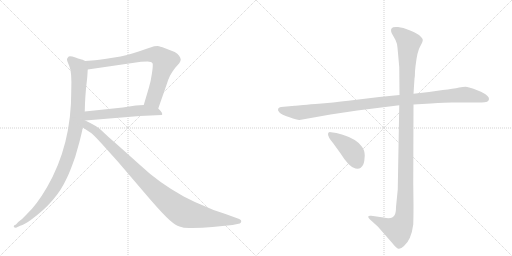
t = 0.00 s
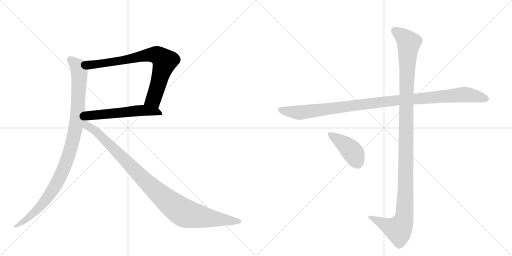
t = 1.47 s
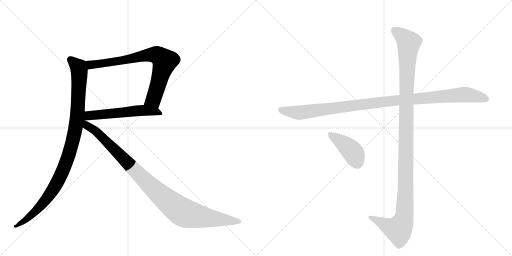
t = 2.94 s
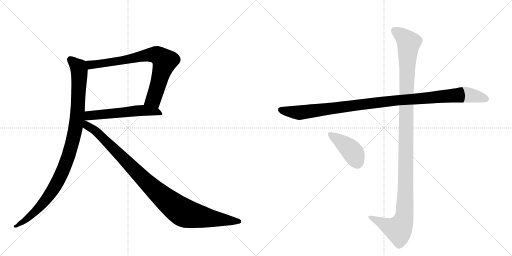
t = 4.41 s
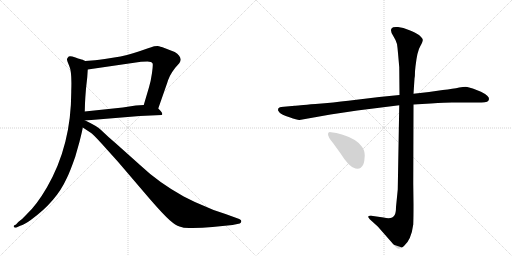
t = 5.89 s
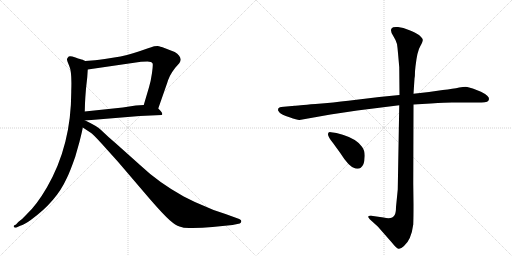
t = 7.36 s

The animated SVG that drew these frames (rendered in a browser with its animation timeline set to each time). Animation: 7 CSS @keyframes rules; one cycle of 7.36 s.

<svg version="1.1" viewBox="0 0 2048 1024" xmlns="http://www.w3.org/2000/svg">
  <g stroke="lightgray" stroke-dasharray="1,1" stroke-width="1" transform="scale(4, 4)">
    <line x1="0" y1="0" x2="256" y2="256"></line>
    <line x1="256" y1="0" x2="0" y2="256"></line>
    <line x1="128" y1="0" x2="128" y2="256"></line>
    <line x1="0" y1="128" x2="256" y2="128"></line>
    <line x1="256" y1="0" x2="512" y2="256"></line>
    <line x1="512" y1="0" x2="256" y2="256"></line>
    <line x1="384" y1="0" x2="384" y2="256"></line>
    <line x1="256" y1="128" x2="512" y2="128"></line>
  </g>
<g transform="scale(1, -1) translate(0, -850)">
   <style type="text/css">
    @keyframes keyframes0 {
      from {
       stroke: black;
       stroke-dashoffset: 775;
       stroke-width: 128;
       }
       72% {
       animation-timing-function: step-end;
       stroke: black;
       stroke-dashoffset: 0;
       stroke-width: 128;
       }
       to {
       stroke: black;
       stroke-width: 1024;
       }
       }
       #make-me-a-hanzi-animation-0 {
         animation: keyframes0 0.880697s both;
         animation-delay: 0.000000s;
         animation-timing-function: linear;
       }
    @keyframes keyframes1 {
      from {
       stroke: black;
       stroke-dashoffset: 559;
       stroke-width: 128;
       }
       65% {
       animation-timing-function: step-end;
       stroke: black;
       stroke-dashoffset: 0;
       stroke-width: 128;
       }
       to {
       stroke: black;
       stroke-width: 1024;
       }
       }
       #make-me-a-hanzi-animation-1 {
         animation: keyframes1 0.704915s both;
         animation-delay: 0.880697s;
         animation-timing-function: linear;
       }
    @keyframes keyframes2 {
      from {
       stroke: black;
       stroke-dashoffset: 1020;
       stroke-width: 128;
       }
       77% {
       animation-timing-function: step-end;
       stroke: black;
       stroke-dashoffset: 0;
       stroke-width: 128;
       }
       to {
       stroke: black;
       stroke-width: 1024;
       }
       }
       #make-me-a-hanzi-animation-2 {
         animation: keyframes2 1.080078s both;
         animation-delay: 1.585612s;
         animation-timing-function: linear;
       }
    @keyframes keyframes3 {
      from {
       stroke: black;
       stroke-dashoffset: 1034;
       stroke-width: 128;
       }
       77% {
       animation-timing-function: step-end;
       stroke: black;
       stroke-dashoffset: 0;
       stroke-width: 128;
       }
       to {
       stroke: black;
       stroke-width: 1024;
       }
       }
       #make-me-a-hanzi-animation-3 {
         animation: keyframes3 1.091471s both;
         animation-delay: 2.665690s;
         animation-timing-function: linear;
       }
    @keyframes keyframes4 {
      from {
       stroke: black;
       stroke-dashoffset: 1082;
       stroke-width: 128;
       }
       78% {
       animation-timing-function: step-end;
       stroke: black;
       stroke-dashoffset: 0;
       stroke-width: 128;
       }
       to {
       stroke: black;
       stroke-width: 1024;
       }
       }
       #make-me-a-hanzi-animation-4 {
         animation: keyframes4 1.130534s both;
         animation-delay: 3.757161s;
         animation-timing-function: linear;
       }
    @keyframes keyframes5 {
      from {
       stroke: black;
       stroke-dashoffset: 1210;
       stroke-width: 128;
       }
       80% {
       animation-timing-function: step-end;
       stroke: black;
       stroke-dashoffset: 0;
       stroke-width: 128;
       }
       to {
       stroke: black;
       stroke-width: 1024;
       }
       }
       #make-me-a-hanzi-animation-5 {
         animation: keyframes5 1.234701s both;
         animation-delay: 4.887695s;
         animation-timing-function: linear;
       }
    @keyframes keyframes6 {
      from {
       stroke: black;
       stroke-dashoffset: 419;
       stroke-width: 128;
       }
       58% {
       animation-timing-function: step-end;
       stroke: black;
       stroke-dashoffset: 0;
       stroke-width: 128;
       }
       to {
       stroke: black;
       stroke-width: 1024;
       }
       }
       #make-me-a-hanzi-animation-6 {
         animation: keyframes6 0.590983s both;
         animation-delay: 6.122396s;
         animation-timing-function: linear;
       }
</style>
<path d="M 633 416 L 669 519 Q 671 528 680 547 Q 690 565 701 579 L 717 597 Q 721 603 723 611 Q 722 628 699 642 L 650 661 Q 632 666 630 666 L 617 665 Q 614 665 575 651 Q 536 636 482 624 L 419 614 Q 395 610 380 609 L 341 606 C 311 604 321 568 351 572 L 564 603 L 590 604 Q 606 604 610 597 Q 613 593 608 558 Q 603 523 596 501 L 575 430 C 566 401 623 388 633 416 Z" fill="lightgray"></path> 
<path d="M 575 430 L 543 428 L 491 420 L 339 404 C 309 401 311 366 341 368 L 559 386 L 647 390 Q 655 395 633 416 C 617 433 605 432 575 430 Z" fill="lightgray"></path> 
<path d="M 341 606 L 328 612 Q 325 612 302 620 Q 280 628 275 624 Q 270 619 268 614 Q 267 609 277 586 Q 288 563 285 486 Q 286 270 188 101 Q 146 29 106 -8 Q 87 -29 73 -38 L 64 -48 L 56 -52 Q 53 -58 58 -60 Q 65 -62 70 -58 L 81 -53 Q 97 -49 123 -30 Q 225 44 266 135 Q 279 160 301 223 L 318 283 Q 331 335 331 340 L 339 404 L 340 436 Q 341 461 344 496 L 349 541 L 351 572 C 353 602 353 602 341 606 Z" fill="lightgray"></path> 
<path d="M 331 340 L 360 321 Q 371 315 408 274 L 471 204 L 601 52 Q 655 -10 679 -31 Q 703 -52 718 -56 Q 736 -64 770 -62 Q 809 -62 850 -58 L 930 -50 L 959 -44 Q 964 -42 965 -36 Q 967 -30 957 -26 L 902 -6 Q 856 7 817 26 Q 777 42 735 64 Q 634 120 560 190 L 465 275 Q 435 300 403 331 Q 389 345 341 368 C 296 391 255 389 331 340 Z" fill="lightgray"></path> 
<path d="M 1598 470 L 1517 462 L 1393 447 Q 1338 440 1262 434 Q 1185 428 1179 427 L 1124 422 Q 1117 421 1113 416 Q 1109 410 1117 401 Q 1125 392 1158 381 Q 1191 369 1198 370 L 1322 392 L 1429 408 L 1597 429 L 1654 432 L 1723 436 Q 1784 440 1808 440 L 1922 440 Q 1956 439 1956 454 Q 1958 466 1924 483 L 1891 496 L 1869 502 Q 1861 504 1837 500 Q 1813 495 1771 490 L 1716 482 L 1654 475 L 1598 470 Z" fill="lightgray"></path> 
<path d="M 1660 565 L 1662 585 Q 1669 646 1681 665 Q 1692 684 1691 691 Q 1690 698 1676 710 Q 1664 718 1638 729 Q 1612 740 1592 742 Q 1571 744 1567 737 Q 1559 728 1572 708 Q 1585 687 1588 674 Q 1590 661 1592 638 L 1597 581 L 1598 470 L 1597 429 L 1591 92 L 1584 22 Q 1584 -2 1578 -11 Q 1568 -29 1534 -20 L 1485 -13 Q 1474 -12 1473 -16 Q 1472 -20 1479 -27 L 1511 -56 L 1569 -122 Q 1585 -143 1594 -145 Q 1602 -147 1616 -134 Q 1645 -109 1653 -48 Q 1654 -21 1654 32 L 1653 117 L 1654 432 L 1654 475 L 1658 536 Q 1660 544 1660 565 Z" fill="lightgray"></path> 
<path d="M 1332 278 L 1361 238 Q 1397 180 1422 176 Q 1436 174 1443 179 Q 1449 183 1454 194 Q 1458 204 1459 227 Q 1459 249 1447 264 Q 1426 294 1371 311 Q 1344 320 1324 321 Q 1313 324 1312 314 Q 1311 303 1332 278 Z" fill="lightgray"></path> 
      <clipPath id="make-me-a-hanzi-clip-0">
      <path d="M 633 416 L 669 519 Q 671 528 680 547 Q 690 565 701 579 L 717 597 Q 721 603 723 611 Q 722 628 699 642 L 650 661 Q 632 666 630 666 L 617 665 Q 614 665 575 651 Q 536 636 482 624 L 419 614 Q 395 610 380 609 L 341 606 C 311 604 321 568 351 572 L 564 603 L 590 604 Q 606 604 610 597 Q 613 593 608 558 Q 603 523 596 501 L 575 430 C 566 401 623 388 633 416 Z" fill="lightgray"></path>
      </clipPath>
      <path clip-path="url(#make-me-a-hanzi-clip-0)" d="M 348 602 L 363 591 L 387 593 L 594 631 L 623 631 L 642 622 L 658 603 L 627 492 L 613 452 L 584 435 " fill="none" id="make-me-a-hanzi-animation-0" stroke-dasharray="647 1294" stroke-linecap="round"></path>

      <clipPath id="make-me-a-hanzi-clip-1">
      <path d="M 575 430 L 543 428 L 491 420 L 339 404 C 309 401 311 366 341 368 L 559 386 L 647 390 Q 655 395 633 416 C 617 433 605 432 575 430 Z" fill="lightgray"></path>
      </clipPath>
      <path clip-path="url(#make-me-a-hanzi-clip-1)" d="M 348 374 L 363 388 L 560 408 L 635 403 L 639 395 " fill="none" id="make-me-a-hanzi-animation-1" stroke-dasharray="431 862" stroke-linecap="round"></path>

      <clipPath id="make-me-a-hanzi-clip-2">
      <path d="M 341 606 L 328 612 Q 325 612 302 620 Q 280 628 275 624 Q 270 619 268 614 Q 267 609 277 586 Q 288 563 285 486 Q 286 270 188 101 Q 146 29 106 -8 Q 87 -29 73 -38 L 64 -48 L 56 -52 Q 53 -58 58 -60 Q 65 -62 70 -58 L 81 -53 Q 97 -49 123 -30 Q 225 44 266 135 Q 279 160 301 223 L 318 283 Q 331 335 331 340 L 339 404 L 340 436 Q 341 461 344 496 L 349 541 L 351 572 C 353 602 353 602 341 606 Z" fill="lightgray"></path>
      </clipPath>
      <path clip-path="url(#make-me-a-hanzi-clip-2)" d="M 281 612 L 314 580 L 317 551 L 306 363 L 273 222 L 227 116 L 179 45 L 135 -3 L 62 -55 " fill="none" id="make-me-a-hanzi-animation-2" stroke-dasharray="892 1784" stroke-linecap="round"></path>

      <clipPath id="make-me-a-hanzi-clip-3">
      <path d="M 331 340 L 360 321 Q 371 315 408 274 L 471 204 L 601 52 Q 655 -10 679 -31 Q 703 -52 718 -56 Q 736 -64 770 -62 Q 809 -62 850 -58 L 930 -50 L 959 -44 Q 964 -42 965 -36 Q 967 -30 957 -26 L 902 -6 Q 856 7 817 26 Q 777 42 735 64 Q 634 120 560 190 L 465 275 Q 435 300 403 331 Q 389 345 341 368 C 296 391 255 389 331 340 Z" fill="lightgray"></path>
      </clipPath>
      <path clip-path="url(#make-me-a-hanzi-clip-3)" d="M 340 374 L 336 372 L 348 348 L 396 314 L 639 72 L 722 7 L 745 -5 L 814 -19 L 956 -35 " fill="none" id="make-me-a-hanzi-animation-3" stroke-dasharray="906 1812" stroke-linecap="round"></path>

      <clipPath id="make-me-a-hanzi-clip-4">
      <path d="M 1598 470 L 1517 462 L 1393 447 Q 1338 440 1262 434 Q 1185 428 1179 427 L 1124 422 Q 1117 421 1113 416 Q 1109 410 1117 401 Q 1125 392 1158 381 Q 1191 369 1198 370 L 1322 392 L 1429 408 L 1597 429 L 1654 432 L 1723 436 Q 1784 440 1808 440 L 1922 440 Q 1956 439 1956 454 Q 1958 466 1924 483 L 1891 496 L 1869 502 Q 1861 504 1837 500 Q 1813 495 1771 490 L 1716 482 L 1654 475 L 1598 470 Z" fill="lightgray"></path>
      </clipPath>
      <path clip-path="url(#make-me-a-hanzi-clip-4)" d="M 1123 411 L 1197 399 L 1593 450 L 1848 471 L 1943 455 " fill="none" id="make-me-a-hanzi-animation-4" stroke-dasharray="954 1908" stroke-linecap="round"></path>

      <clipPath id="make-me-a-hanzi-clip-5">
      <path d="M 1660 565 L 1662 585 Q 1669 646 1681 665 Q 1692 684 1691 691 Q 1690 698 1676 710 Q 1664 718 1638 729 Q 1612 740 1592 742 Q 1571 744 1567 737 Q 1559 728 1572 708 Q 1585 687 1588 674 Q 1590 661 1592 638 L 1597 581 L 1598 470 L 1597 429 L 1591 92 L 1584 22 Q 1584 -2 1578 -11 Q 1568 -29 1534 -20 L 1485 -13 Q 1474 -12 1473 -16 Q 1472 -20 1479 -27 L 1511 -56 L 1569 -122 Q 1585 -143 1594 -145 Q 1602 -147 1616 -134 Q 1645 -109 1653 -48 Q 1654 -21 1654 32 L 1653 117 L 1654 432 L 1654 475 L 1658 536 Q 1660 544 1660 565 Z" fill="lightgray"></path>
      </clipPath>
      <path clip-path="url(#make-me-a-hanzi-clip-5)" d="M 1577 728 L 1606 710 L 1635 679 L 1625 478 L 1618 -7 L 1606 -50 L 1594 -68 L 1548 -53 L 1480 -19 " fill="none" id="make-me-a-hanzi-animation-5" stroke-dasharray="1082 2164" stroke-linecap="round"></path>

      <clipPath id="make-me-a-hanzi-clip-6">
      <path d="M 1332 278 L 1361 238 Q 1397 180 1422 176 Q 1436 174 1443 179 Q 1449 183 1454 194 Q 1458 204 1459 227 Q 1459 249 1447 264 Q 1426 294 1371 311 Q 1344 320 1324 321 Q 1313 324 1312 314 Q 1311 303 1332 278 Z" fill="lightgray"></path>
      </clipPath>
      <path clip-path="url(#make-me-a-hanzi-clip-6)" d="M 1322 311 L 1406 247 L 1432 196 " fill="none" id="make-me-a-hanzi-animation-6" stroke-dasharray="291 582" stroke-linecap="round"></path>

</g>
</svg>
